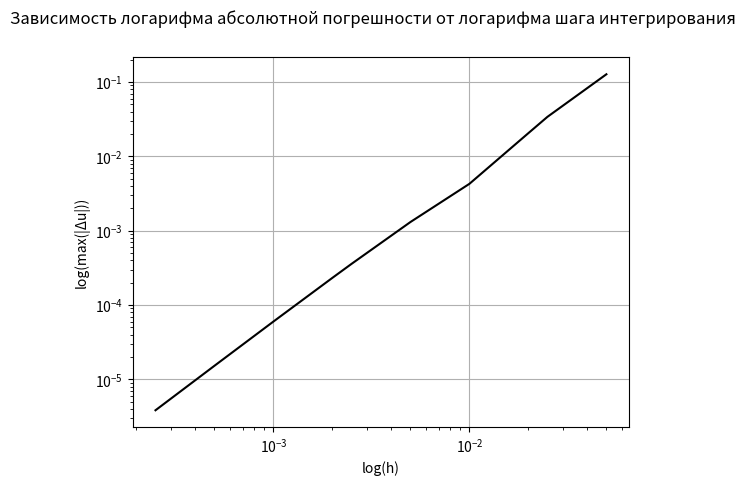
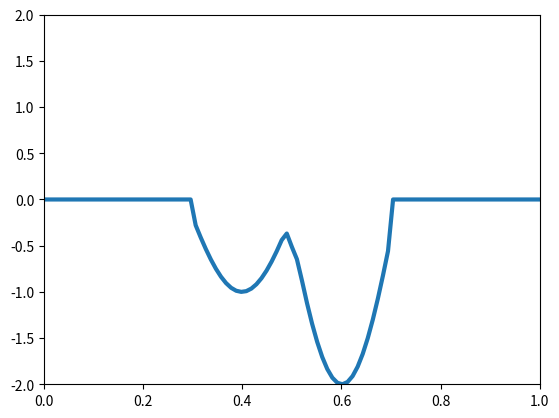

These figures' Python source, in order: (Note: this script raises an exception after producing the figures.)
import numpy as np
import matplotlib.pyplot as plt
from matplotlib.animation import FuncAnimation


def initial_conditions1():
    u0 = lambda x, t: t + x ** 2 + np.arcsin(t * (x - 1) / 2)  # exact solution
    phi = lambda x: x ** 2  # first initial condition, u(x, 0)
    phi2 = lambda x: 2  # second derivative of phi(x)
    psi = lambda x: (x + 1) / 2  # second initial condition, u_t(x, 0)
    f = lambda x, t: -1 + ((t * ((x - 1) ** 3) - (t ** 3) * (x - 1)) / ((4 - (t ** 2) * ((x - 1) ** 2)) ** (3 / 2)))
    alpha = np.array([1, 1])
    beta = np.array([0, 2])
    gamma = np.array([lambda t: t - np.arcsin(t / 2), lambda t: 5 + 2 * t])
    return u0, phi, phi2, psi, f, alpha, beta, gamma


def initial_conditions2():
    u0 = lambda x, t: 0  # exact solution
    phi = lambda x: 0  # first initial condition, u(x, 0)
    phi2 = lambda x: 0  # second derivative of phi(x)
    psi = lambda x:0  # second initial condition, u_t(x, 0)
    f = lambda x, t: 0
    alpha = np.array([1, 1])
    beta = np.array([0, 0])
    gamma = np.array([lambda t: 1*np.sin(10*t) if (t < np.pi/10) else 0, lambda t: 2*np.sin(10*t) if (t < np.pi/10) else 0])
    return u0, phi, phi2, psi, f, alpha, beta, gamma


def initial_conditions3():
    u0 = lambda x, t: 0 # exact solution
    phi = lambda x: 0  # first initial condition, u(x, 0)
    phi2 = lambda x: 0  # second derivative of phi(x)
    psi = lambda x: 0  # second initial condition, u_t(x, 0)
    f = lambda x, t: 0
    alpha = np.array([1, 1])
    beta = np.array([0, 0])
    gamma = np.array([lambda t: 1 if (t < np.pi / 10) else 0,
                      lambda t: 2 if (t < 0) else 0])
    return u0, phi, phi2, psi, f, alpha, beta, gamma


def initial_conditions4():
    u0 = lambda x, t: 0  # exact solution
    phi = lambda x: np.array(list(map(lambda z: 3*z if (z < 0.5) else 3. - 3 * z, x)))  # first initial condition, u(x, 0)
    phi2 = lambda x: 0  # second derivative of phi(x)
    psi = lambda x: 0  # second initial condition, u_t(x, 0)
    f = lambda x, t: 0
    alpha = np.array([1, 1])
    beta = np.array([0, 0])
    gamma = np.array([lambda t: 0,
                      lambda t: 0])
    return u0, phi, phi2, psi, f, alpha, beta, gamma


def initial_conditions5():
    u0 = lambda x, t: 0  # exact solution
    phi = lambda x: 2*np.sin(2*np.pi*x/(1/3))  # first initial condition, u(x, 0)
    phi2 = lambda x: 0  # second derivative of phi(x)
    psi = lambda x: 0  # second initial condition, u_t(x, 0)
    # u_tt = a**2 * u_xx + f(x, t)
    f = lambda x, t: 0
    alpha = np.array([1, 1])
    beta = np.array([0, 0])
    gamma = np.array([lambda t: 0,
                      lambda t: 0])
    return u0, phi, phi2, psi, f, alpha, beta, gamma


def least_squares(x, y):
    n = len(x)

    sumx = x.sum()
    sumy = y.sum()
    xy = x * y
    sumxy = xy.sum()
    xx = x * x
    sumxx = xx.sum()

    b = (n * sumxy - sumx*sumy) / (n * sumxx - sumx**2)
    a = (sumy - b * sumx) / n
    return a, b


def next_layer_first_order(u_prev, f,  alpha, beta, gamma, a,  h, tau, t_now):
    u = np.zeros(len(u_prev[0]))
    for i in range(1, len(u) - 1):
        u[i] = 2 * u_prev[1, i] - u_prev[0, i] + ((a * tau / h)**2) * (u_prev[1, i + 1] - 2 * u_prev[1, i] + u_prev[1, i - 1]) + tau**2 * f(i * h, t_now)
    u[0] = (gamma[0](t_now) - beta[0] * u[1] / h) / (alpha[0] - beta[0] / h)
    print(u[0])
    u[-1] = (gamma[1](t_now) + beta[1] * u[-2] / h) / (alpha[1] + beta[1] / h)
    return u


def next_layer_second_order(u_prev, f,  alpha, beta, gamma, a,  h, tau, t_now):
    u = np.zeros(len(u_prev[0]))
    c = (tau * a / h) ** 2
    for i in range(1, len(u) - 1):
        u[i] = 2 * u_prev[1, i] - u_prev[0, i] + c * (u_prev[1, i + 1] - 2 * u_prev[1, i] + u_prev[1, i - 1]) + tau**2 * f(i * h, t_now)
    if beta[0] == 0:
        u[0] = gamma[0](t_now) / alpha[0]
    else:
        u[0] = 2 * c * (u_prev[1, 1] + u_prev[1, 0] * (h * alpha[0] / beta[0] - 1) - h * gamma[0](t_now) / beta[
            0]) + tau ** 2 * f(0., t_now) + 2 * u_prev[1, 0] - u_prev[0, 0]
    if beta[1] == 0:
        u[-1] = gamma[1](t_now) / alpha[1]
    else:
        u[-1] = 2 * c * (
                    u_prev[1, -2] - u_prev[1, -1] * (h * alpha[1] / beta[1] + 1) + h * gamma[1](t_now) / beta[
                1]) + tau ** 2 * f(1., t_now) + 2 * u_prev[1, -1] - u_prev[0, -1]
    return u


def first_layer_first_order(u, tau, psi, x_range, phi2, f, a):
    return u + tau * psi(x_range)


def first_layer_second_order(u, tau, psi, x_range, phi2, f, a):
    return u + tau * psi(x_range) + ((tau**2)/2) * (a**2 * phi2(x_range) + f(x_range, 0))


def animation():
    x_min = 0.
    x_max = 1.
    t_min = 0.
    t_max = 40.
    h = 0.01
    N = int((x_max - x_min) // h)  # number of points
    x_range = np.linspace(x_min, x_max, N)
    C = 1.
    a = np.sqrt(1/2)
    tau = C * h / a
    first_layer = first_layer_second_order
    next_layer = next_layer_second_order

    u0, phi, phi2, psi, f, alpha, beta, gamma = initial_conditions2()

    u = np.zeros((3, N))
    u[0] = phi(x_range)
    u[1] = first_layer(u[0], tau, psi, x_range, phi2, f, a)
    u[2] = next_layer(u[0:2], f, alpha, beta, gamma, a, h, tau, t_min + 2 * tau)

    fig = plt.figure()
    ax = plt.axes(xlim=(x_min, x_max), ylim=(-2, 2))
    line, = ax.plot([], [], lw=3)

    def init():
        line.set_data([], [])
        return line,

    def animate(i):
        x = x_range
        t_now = t_min + i * tau
        if i in range(3):
            y = u[i]
        else:
            u[0] = u[1]
            u[1] = u[2]
            u[2] = next_layer(u[0:2], f, alpha, beta, gamma, a, h, tau, t_now)
            y = u[2]
        line.set_data(x, y)
        print(t_now)
        return line,

    anim = FuncAnimation(fig, animate, init_func=init,
                         frames=int((t_max - t_min) // tau), interval=20, blit=True)

    plt.show()
    anim.save('solution.gif', writer='imagemagick')


def order_of_approximation():
    x_min = 0.
    x_max = 1.
    t_min = 0.
    Nt = 25
    h_range = np.array([0.00025, 0.0005, 0.001, 0.002, 0.0025, 0.005, 0.01, 0.02, 0.025, 0.05])
    C = 1.
    a = np.sqrt(1 / 2)
    first_layer = first_layer_second_order
    next_layer = next_layer_second_order

    u0, phi, phi2, psi, f, alpha, beta, gamma = initial_conditions1()

    error = np.zeros(len(h_range))

    for h, i in zip(h_range, range(len(h_range))):
        print(h)
        N = int((x_max - x_min) // h)  # number of points
        x_range = np.linspace(x_min, x_max, N)
        tau = C * h / a
        t_max = t_min + tau * Nt
        t_range = np.linspace(t_min + 3 * tau, t_max, Nt - 2)
        u = np.zeros((3, N))
        u[0] = phi(x_range)
        u[1] = first_layer(u[0], tau, psi, x_range, phi2, f, a)
        u[2] = next_layer(u[0:2], f, alpha, beta, gamma, a, h, tau, t_min + 2 * tau)
        for t in t_range:
            u[0] = u[1]
            u[1] = u[2]
            u[2] = next_layer(u[0:2], f, alpha, beta, gamma, a, h, tau, t)
            error[i] = max(error[i], np.max(np.abs(u[2] - u0(x_range, t))))

    #h_range = np.log10(h_range)
    #error = np.log10(error)

    plt.suptitle('Зависимость логарифма абсолютной погрешности от логарифма шага интегрирования')
    plt.subplot(1, 1, 1)
    plt.xlabel("log(h)")
    plt.ylabel("log(max(|Δu|))")
    plt.grid()
    plt.loglog(h_range, error, color='k')

    coeffs = least_squares(np.log10(h_range), np.log10(error))
    print("linear regression", ": y(x) = ", coeffs[0], " + ", coeffs[1], "x", sep="")

    plt.show()


if __name__ == '__main__':
    order_of_approximation()
    animation()
